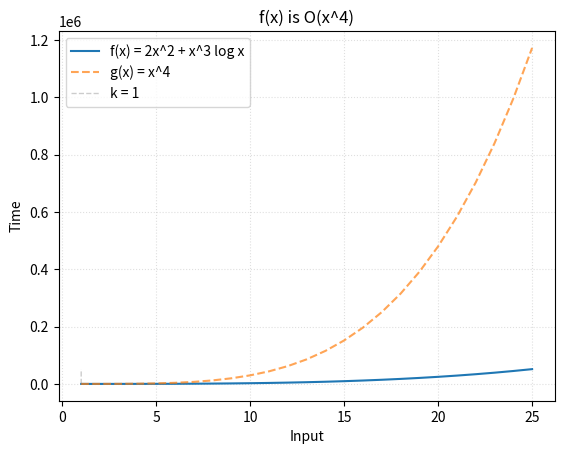

Here is the Python script that generated this plot:
from math import floor, ceil, log
import matplotlib.pyplot as plt
import numpy as np

# Name
name = '3.2.8a'
title = 'x^4'

# Constant witnesses
C, k = 3, 1

# Hypothetical complexity
f = lambda x: (2 * (x**2)) + ((x**3) * log(x))
ftext = 'f(x) = 2x^2 + x^3 log x'

# Bounding function for f(x)
g = lambda x: x**4
gtext = 'g(x) = %s'%title

# Input size
size = 25

# Coordinates for f(x) = y
x = np.array([x for x in range(1, size+1)])
y = np.array([f(x) for x in x])

# Coordinates for g(x)
g_x = np.array([g(x) for x in x])

# k Witness
vert = np.array([y for y in range(floor(y[-1]))])
w = np.array([k for y in vert])

plt.plot(x, y, label=ftext)
plt.plot(x, C*g_x, '--', label=gtext, alpha=0.7)
plt.plot(w, vert, '--', label='k = %d'%k, color='grey', linewidth=1, alpha=0.4)
plt.title('f(x) is O(%s)'%title, loc='center')
plt.legend(loc=2)
plt.grid(linestyle=':', alpha=0.4)
plt.xlabel('Input')
plt.ylabel('Time')
plt.savefig(name+'_plot.jpg')
plt.show()
